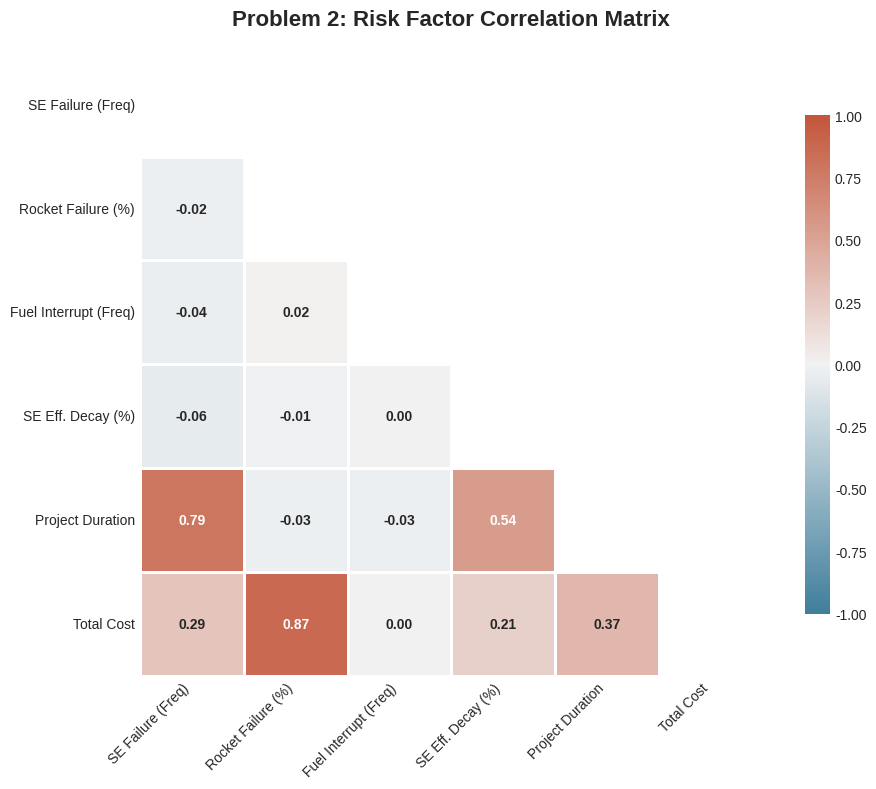

This figure's Python source: (Note: this script raises an exception after producing the figure.)

import numpy as np
import pandas as pd
import seaborn as sns
import matplotlib.pyplot as plt

def plot_q2_correlation_heatmap():
    """
    Generates a Correlation Heatmap for Problem 2 Risk Analysis.
    Correlates Risk Factors (Inputs) with Project Outcomes (Cost, Time).
    """
    
    # 1. Simulate Monte Carlo Data (N=1000 samples)
    np.random.seed(42)
    N = 1000
    
    # Input Risk Factors (normalized or raw)
    # X1: SE Annual Failure (Binary-ish, but let's use rate) -> 0 to 3 events
    se_failure = np.random.poisson(0.5, N) 
    
    # X2: Rocket Failure Rate (Normal around 5%)
    rocket_fail_rate = np.random.normal(0.05, 0.01, N)
    
    # X3: Fuel Supply Interruption (Count)
    fuel_interrupt = np.random.poisson(2.0, N)
    
    # X4: SE Efficiency Decay (Percent)
    se_decay = np.random.beta(5, 50, N) # skew towards low decay
    
    # Outcomes (Physics-based relationships)
    
    # Time is driven mostly by SE Failures and Decay
    # T = Base + k1*SE_Fail + k2*SE_Decay
    total_time = 100 + 15 * se_failure + 200 * se_decay + np.random.normal(0, 2, N)
    
    # Cost is driven mostly by Rocket Failures (Repair cost) and Time (Overhead)
    # C = Base + k3*Rocket_Rate + k4*Time
    total_cost = 70 + 300 * rocket_fail_rate + 0.1 * total_time + np.random.normal(0, 1, N)
    
    # Create DataFrame
    data = pd.DataFrame({
        'SE Failure (Freq)': se_failure,
        'Rocket Failure (%)': rocket_fail_rate,
        'Fuel Interrupt (Freq)': fuel_interrupt,
        'SE Eff. Decay (%)': se_decay,
        'Project Duration': total_time,
        'Total Cost': total_cost
    })
    
    # Calculate Correlation Matrix
    corr = data.corr()
    
    # 2. Plot Heatmap
    plt.figure(figsize=(10, 8))
    plt.style.use('seaborn-v0_8-white')
    
    # Custom Palette (Blue-White-Red)
    cmap = sns.diverging_palette(230, 20, as_cmap=True)
    
    # Draw Heatmap
    # Mask upper triangle
    mask = np.triu(np.ones_like(corr, dtype=bool))
    
    sns.heatmap(corr, mask=mask, cmap=cmap, vmax=1.0, vmin=-1.0, center=0,
                square=True, linewidths=2.0, cbar_kws={"shrink": .8},
                annot=True, fmt=".2f", annot_kws={"size": 10, "weight": "bold"})
    
    plt.title('Problem 2: Risk Factor Correlation Matrix', fontsize=16, fontweight='bold', pad=20)
    plt.xticks(rotation=45, ha='right', fontsize=10)
    plt.yticks(rotation=0, fontsize=10)
    
    plt.tight_layout()
    output_path = 'MCM_Models/Q2_Correlation_Heatmap.png'
    plt.savefig(output_path, dpi=300)
    print(f"Correlation heatmap saved to {output_path}")

if __name__ == "__main__":
    plot_q2_correlation_heatmap()
